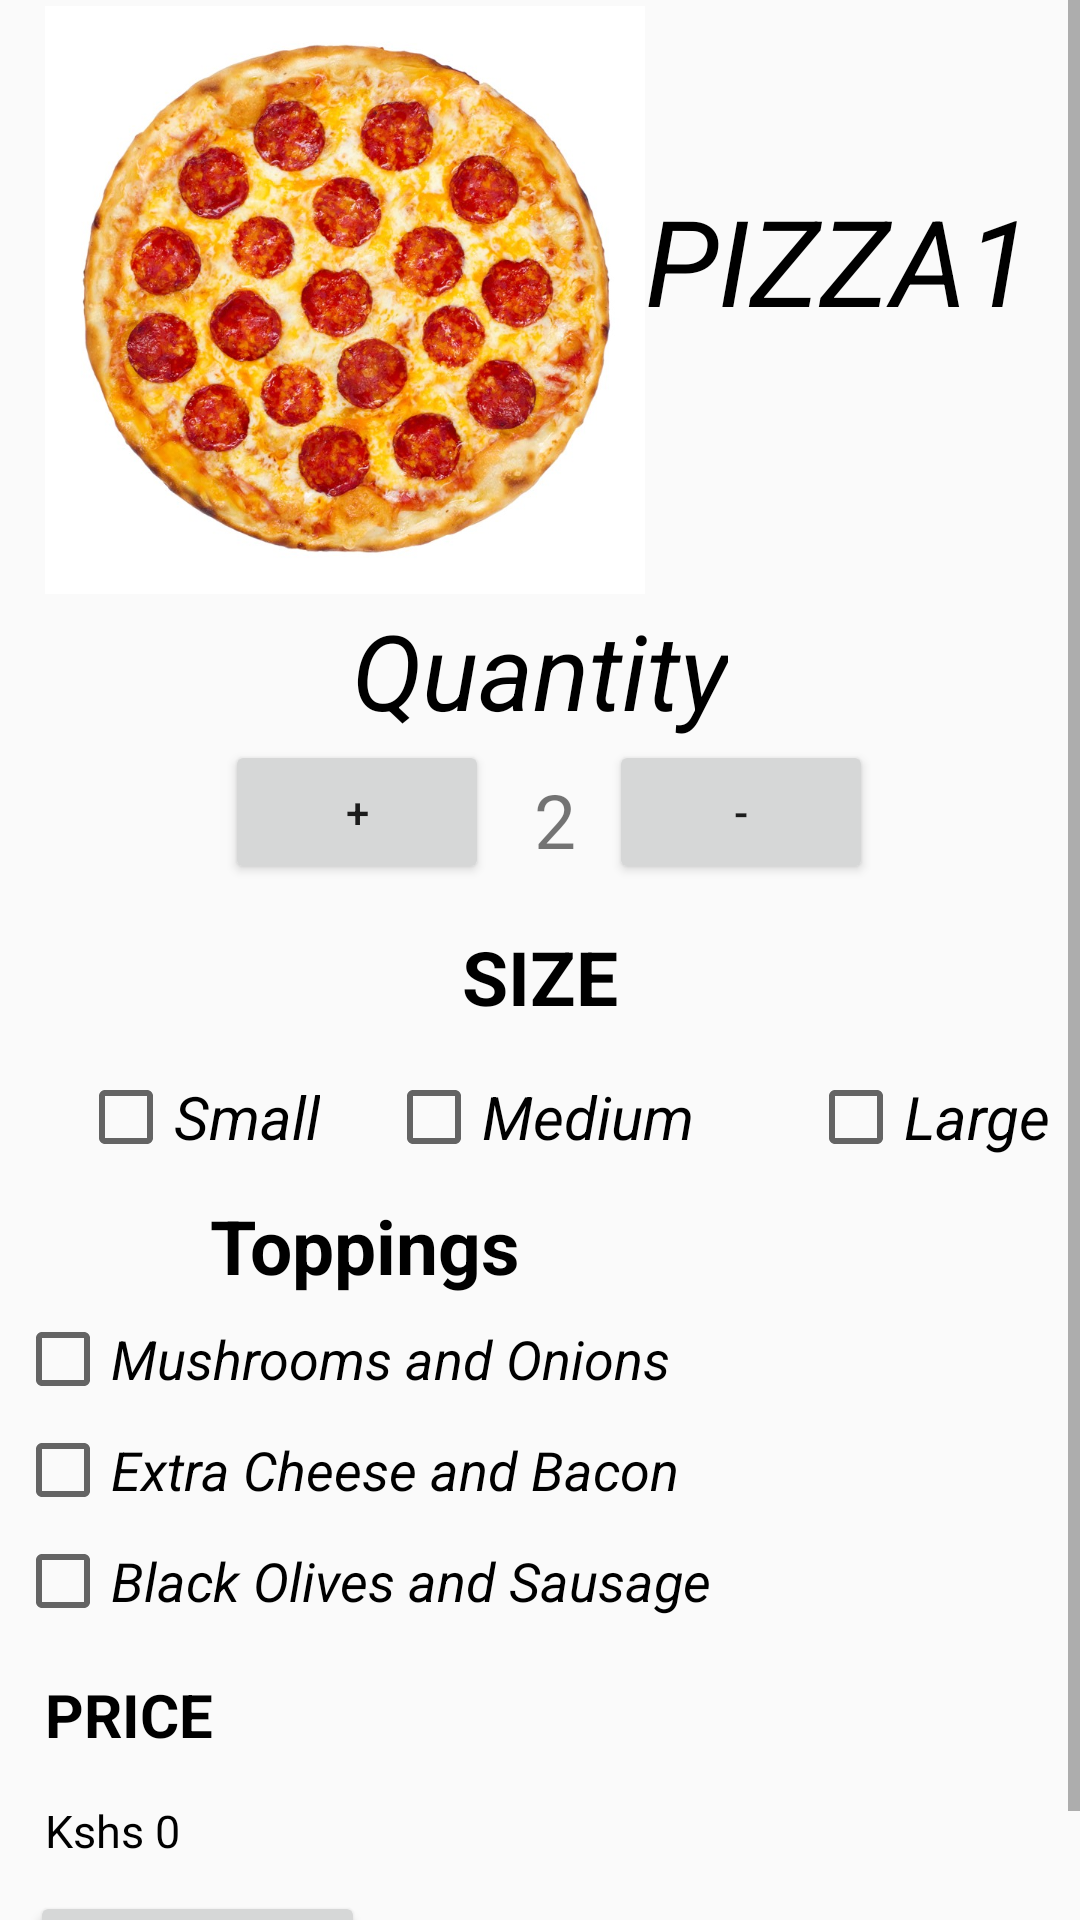

Here is an Android app screen rendered from its layout file. Give the layout XML and the strings, colors and styles it references.
<!-- AndroidManifest.xml: application theme AppTheme -->
<!-- res/layout/itemlayout.xml -->
<?xml version="1.0" encoding="utf-8"?>
<ScrollView
    xmlns:android="http://schemas.android.com/apk/res/android"
    xmlns:tools="http://schemas.android.com/tools"
    android:layout_width="match_parent"
    android:layout_height="match_parent">
<RelativeLayout
    xmlns:android="http://schemas.android.com/apk/res/android"
    xmlns:tools="http://schemas.android.com/tools"
    android:layout_width="match_parent"
    android:layout_height="match_parent">

    <ImageView
        android:id="@+id/pizzaimage"
        android:layout_width="200dp"
        android:layout_height="200dp"
        android:layout_alignParentLeft="true"
        android:layout_alignParentStart="true"
        android:layout_alignParentTop="true"
        android:layout_marginLeft="15dp"
        android:layout_marginStart="15dp"
        android:src="@drawable/pizaa1" />
    <TextView
        android:layout_width="wrap_content"
        android:layout_height="wrap_content"
        android:layout_toRightOf="@id/pizzaimage"
        android:text="PIZZA1"
        android:textColor="#000"
        android:textSize="40sp"
        android:textStyle="italic"
        android:layout_marginTop="60dp"/>
    <TextView
        android:id="@+id/text"
        android:layout_width="wrap_content"
        android:layout_height="wrap_content"
        android:layout_below="@id/pizzaimage"
        android:text="Quantity"
        android:textSize="35sp"
        android:textColor="#000"
        android:textStyle="italic"
        android:layout_centerHorizontal="true"/>
    <LinearLayout
        android:id="@+id/linear1"
        android:layout_below="@+id/text"
        android:layout_width="wrap_content"
        android:layout_height="wrap_content"
        android:orientation="horizontal"
        android:layout_marginLeft="45dp">

        <Button
            android:id="@+id/plus"
            android:layout_width="wrap_content"
            android:layout_height="wrap_content"
            android:text="+"
            android:layout_marginLeft="30dp"
            android:layout_marginStart="30dp"
            />

        <TextView
            android:layout_width="25dp"
            android:layout_height="wrap_content"
            android:layout_marginLeft="15dp"
            android:layout_marginTop="7dp"
            android:layout_toLeftof="@+id/plus"
            android:text="2"
            android:textSize="25sp" />
        <Button
            android:id="@+id/minus"
            android:layout_width="wrap_content"
            android:layout_height="wrap_content"
            android:layout_marginRight="15dp"
            android:text="-" />
    </LinearLayout>

    <RelativeLayout
        android:layout_width="match_parent"
        android:layout_height="wrap_content"
        android:layout_alignParentLeft="true"
        android:layout_alignParentStart="true"
        android:layout_below="@+id/linear1"
        android:layout_marginTop="14dp">

        <TextView
            android:id="@+id/textsize"
            android:layout_width="wrap_content"
            android:layout_height="wrap_content"
            android:layout_alignParentTop="true"
            android:layout_centerHorizontal="true"
            android:layout_gravity="center_vertical"
            android:text="SIZE"
            android:textColor="#000"
            android:textSize="25sp"
            android:textStyle="bold" />

        <android.support.v7.widget.AppCompatCheckBox
            android:id="@+id/small"
            android:layout_width="wrap_content"
            android:layout_height="wrap_content"
            android:layout_alignBaseline="@+id/medium"
            android:layout_alignBottom="@+id/medium"
            android:layout_alignParentLeft="true"
            android:layout_alignParentStart="true"
            android:layout_marginLeft="26dp"
            android:layout_marginStart="26dp"
            android:text="Small"
            android:textSize="20sp"
            android:textStyle="italic" />

        <android.support.v7.widget.AppCompatCheckBox
            android:id="@+id/medium"
            android:layout_width="wrap_content"
            android:layout_height="wrap_content"
            android:layout_below="@+id/textsize"
            android:layout_centerHorizontal="true"
            android:layout_marginTop="14dp"
            android:text="Medium"
            android:textSize="20sp"
            android:textStyle="italic"/>

        <android.support.v7.widget.AppCompatCheckBox
            android:layout_width="wrap_content"
            android:layout_height="wrap_content"
            android:layout_alignBaseline="@+id/medium"
            android:layout_alignBottom="@+id/medium"
            android:layout_marginLeft="38dp"
            android:layout_marginStart="38dp"
            android:layout_toEndOf="@+id/medium"
            android:layout_toRightOf="@+id/medium"
            android:text="Large"
            android:textSize="20sp"
            android:textStyle="italic"/>
        <TextView
            android:id="@+id/toppings"
            android:layout_width="wrap_content"
            android:layout_height="wrap_content"
            android:layout_below="@id/small"
            android:text="Toppings"
            android:textSize="25sp"
            android:textColor="#000"
            android:textStyle="bold"
            android:layout_marginLeft="70dp"
            android:layout_marginTop="10dp"/>

        <android.support.v7.widget.AppCompatCheckBox
            android:id="@+id/topping1"
            android:layout_width="wrap_content"
            android:layout_height="wrap_content"
            android:layout_alignLeft="@+id/topping2"
            android:layout_alignStart="@+id/topping2"
            android:layout_below="@+id/toppings"
            android:layout_marginTop="5dp"
            android:text="Mushrooms and Onions"
            android:textSize="18sp"
            android:textStyle="italic" />

        <android.support.v7.widget.AppCompatCheckBox
            android:id="@+id/topping2"
            android:layout_width="wrap_content"
            android:layout_height="wrap_content"
            android:layout_alignLeft="@+id/topping3"
            android:layout_alignStart="@+id/topping3"
            android:layout_below="@+id/topping1"
            android:text="Extra Cheese and Bacon"
            android:textSize="18sp"
            android:textStyle="italic"
            android:layout_marginTop="5dp"/>
        <android.support.v7.widget.AppCompatCheckBox
            android:id="@+id/topping3"
            android:layout_below="@id/topping2"
            android:layout_width="wrap_content"
            android:layout_height="wrap_content"
            android:text="Black Olives and Sausage"
            android:textSize="18sp"
            android:textStyle="italic"
            android:layout_marginTop="5dp"
            android:layout_marginLeft="5dp"
            />
        <TextView
            android:layout_width="wrap_content"
            android:layout_height="wrap_content"
            android:id="@+id/price"
            android:layout_below="@id/topping3"
            android:text="PRICE"
            android:textColor="#000"
            android:textStyle="bold"
            android:textSize="20sp"
            android:layout_marginTop="20dp"
            android:layout_margin="15dp"/>
        <TextView
            android:layout_width="wrap_content"
            android:layout_height="wrap_content"
            android:id="@+id/pricetextview"
            android:layout_below="@id/price"
            android:layout_marginLeft="15dp"
            android:text="Kshs 0"
            android:textSize="15dp"
            android:textColor="#000"/>
        <Button
            android:layout_width="wrap_content"
            android:layout_height="wrap_content"
            android:layout_below="@id/pricetextview"
            android:layout_marginTop="10dp"
            android:layout_marginLeft="10dp"
            android:text="ADD TO CART"
            android:textColor="#000"/>

    </RelativeLayout>

</RelativeLayout>

</ScrollView>
<!-- resources referenced by this layout -->
<resources>
  <!-- drawable pizaa1: jpg bitmap (drawable, 168588 bytes) -->
  <style name="AppTheme" parent="Theme.AppCompat.Light.DarkActionBar">
          
          <item name="colorPrimary">#ff0000</item>
          <item name="colorPrimaryDark">#980000</item>
          <item name="colorAccent">@color/colorAccent</item>
      </style>
  <color name="colorAccent">#FF1200</color>
</resources>
